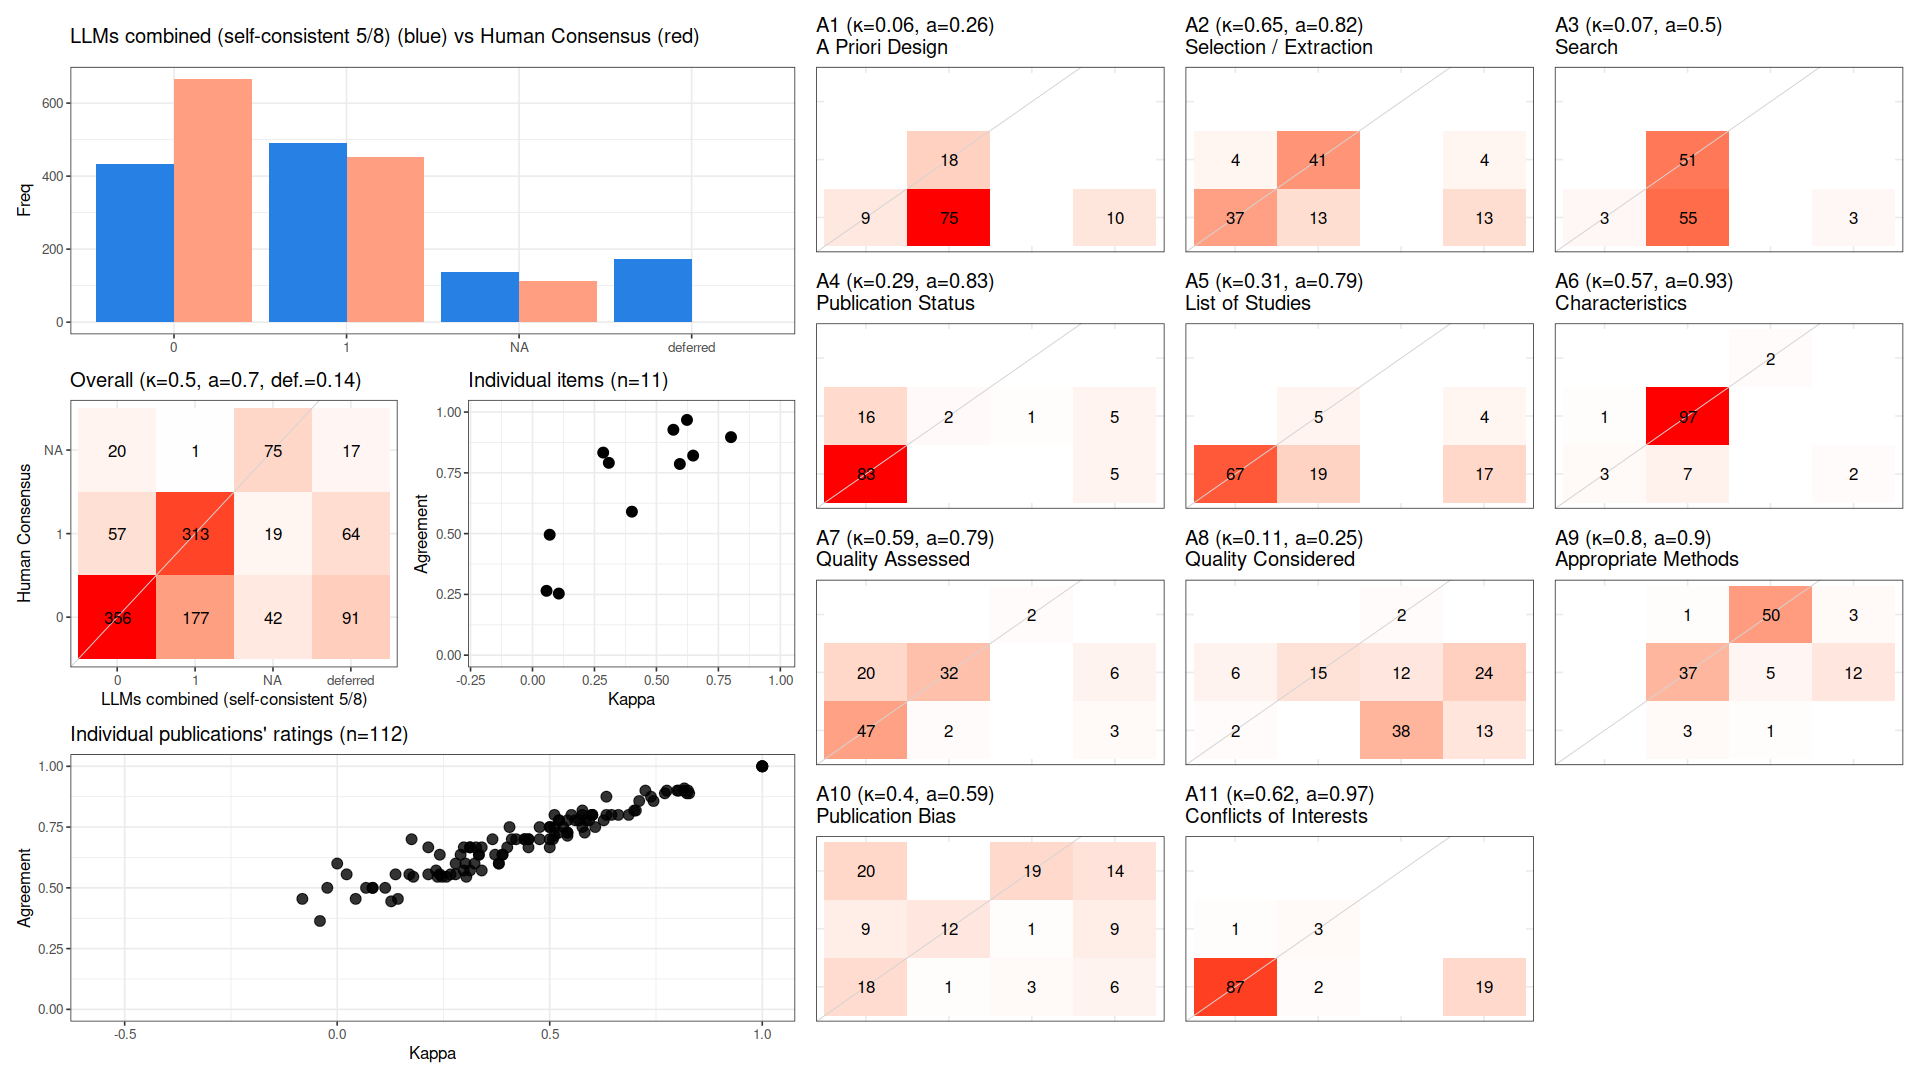

The data file committed next to this chart (first rows):
, cohen_kappa_w, cohen_kappa_w_ci_low, cohen_kappa_w_ci_high, agreement, agreement_ci_low, agreement_ci_high, deferring_fraction, deferring_fraction_ci_low, deferring_fraction_ci_high
combined, 0.5007, 0.4551, 0.5472, 0.7019, 0.6749, 0.7285, 0.1396, 0.1201, 0.1615
A1, 0.0566, NA, NA, 0.2647, NA, NA, 0.08929, NA, NA
A2, 0.6481, NA, NA, 0.8211, NA, NA, 0.1518, NA, NA
A3, 0.06935, NA, NA, 0.4954, NA, NA, 0.02679, NA, NA
A4, 0.2853, NA, NA, 0.8333, NA, NA, 0.08929, NA, NA
A5, 0.308, NA, NA, 0.7912, NA, NA, 0.1875, NA, NA
A6, 0.5684, NA, NA, 0.9273, NA, NA, 0.01786, NA, NA
A7, 0.5945, NA, NA, 0.7864, NA, NA, 0.08036, NA, NA
A8, 0.1062, NA, NA, 0.2533, NA, NA, 0.3304, NA, NA
A9, 0.8009, NA, NA, 0.8969, NA, NA, 0.1339, NA, NA
A10, 0.4011, NA, NA, 0.5904, NA, NA, 0.2589, NA, NA
A11, 0.6233, NA, NA, 0.9677, NA, NA, 0.1696, NA, NA
